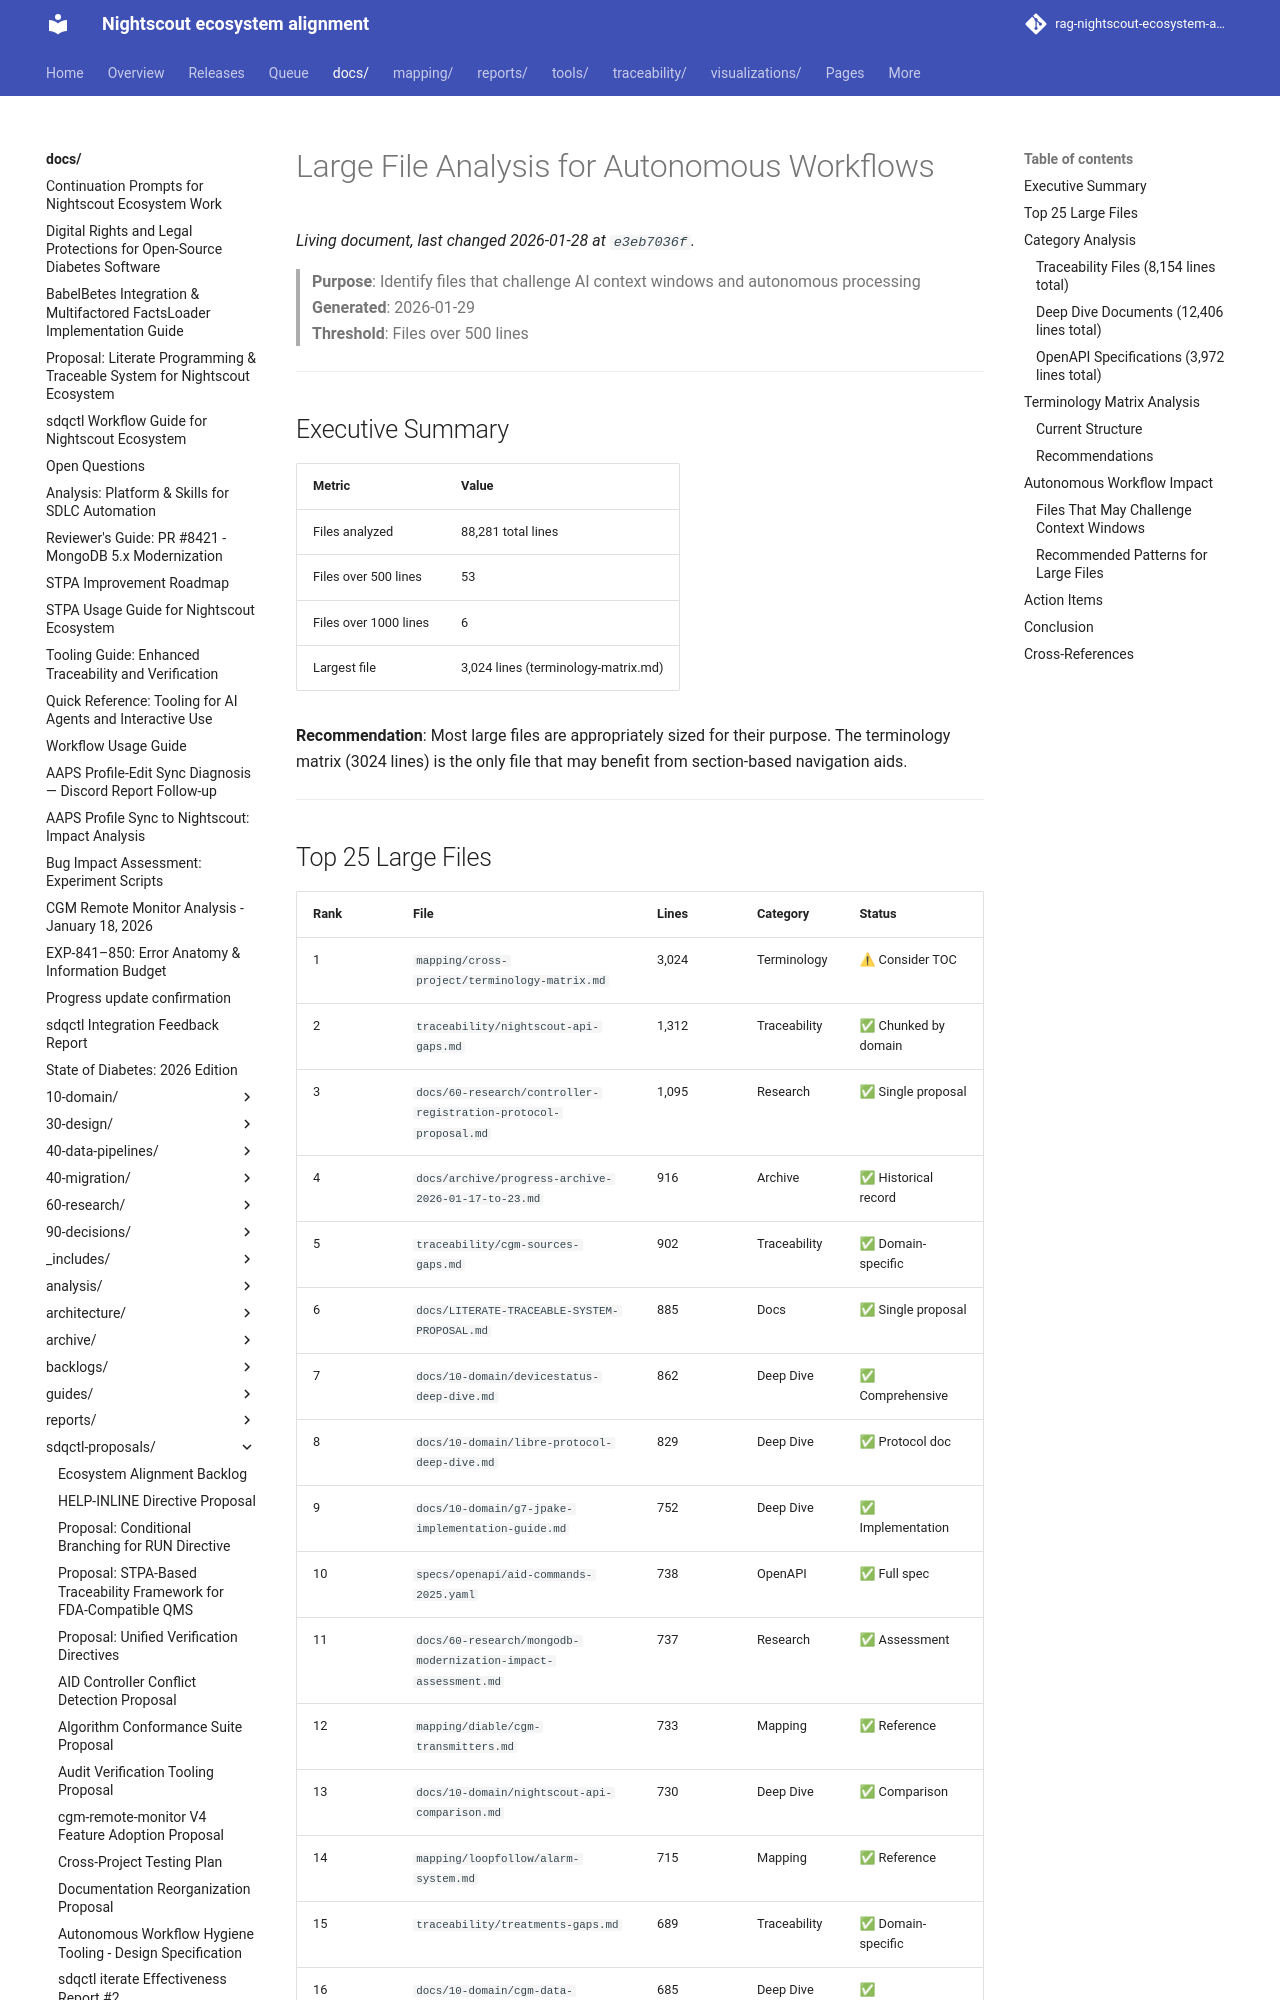

repository: bewest/rag-nightscout-ecosystem-alignment · page: docs/sdqctl-proposals/large-file-analysis.html · generator: mkdocs

# Large File Analysis for Autonomous Workflows

> **Purpose**: Identify files that challenge AI context windows and autonomous processing  
> **Generated**: 2026-01-29  
> **Threshold**: Files over 500 lines

---

## Executive Summary

| Metric | Value |
|--------|-------|
| Files analyzed | 88,281 total lines |
| Files over 500 lines | 53 |
| Files over 1000 lines | 6 |
| Largest file | 3,024 lines (terminology-matrix.md) |

**Recommendation**: Most large files are appropriately sized for their purpose. The terminology matrix (3024 lines) is the only file that may benefit from section-based navigation aids.

---
